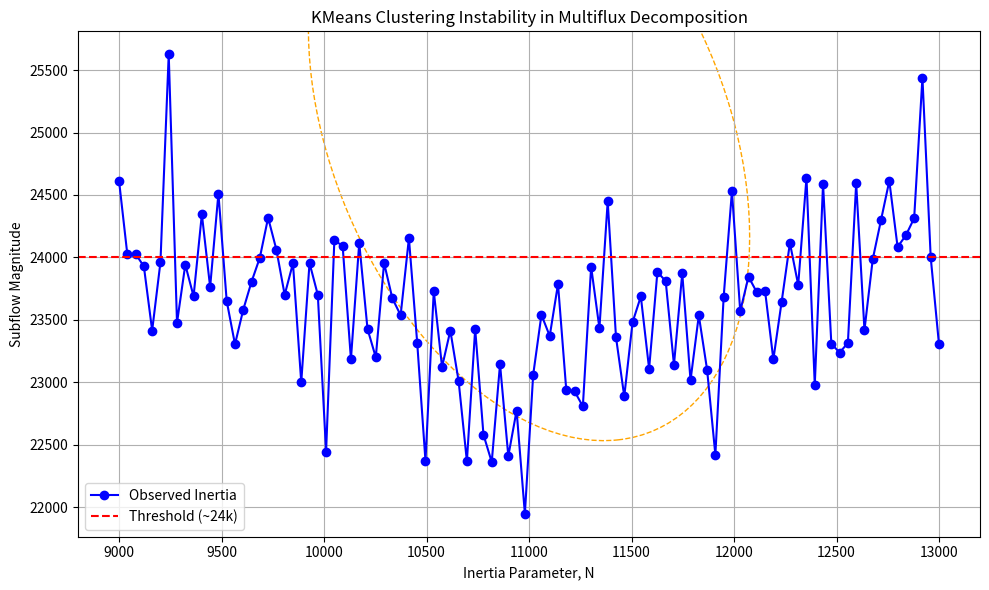
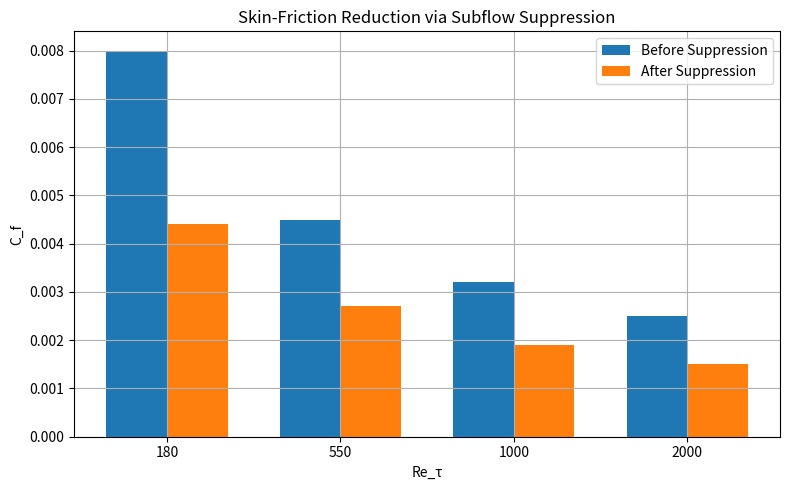
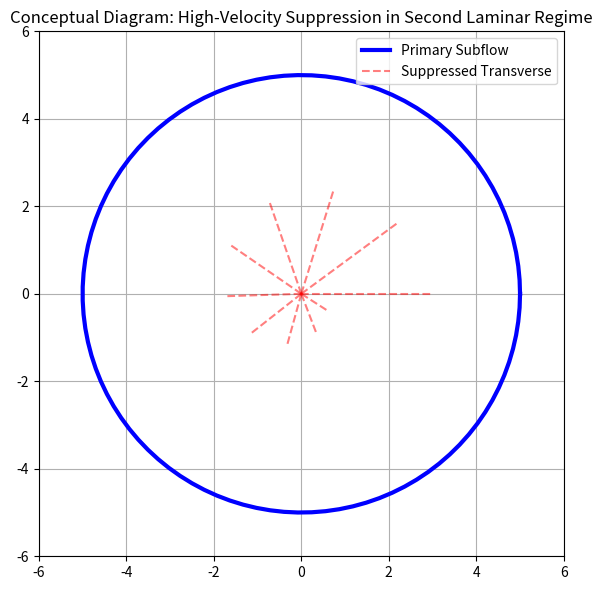
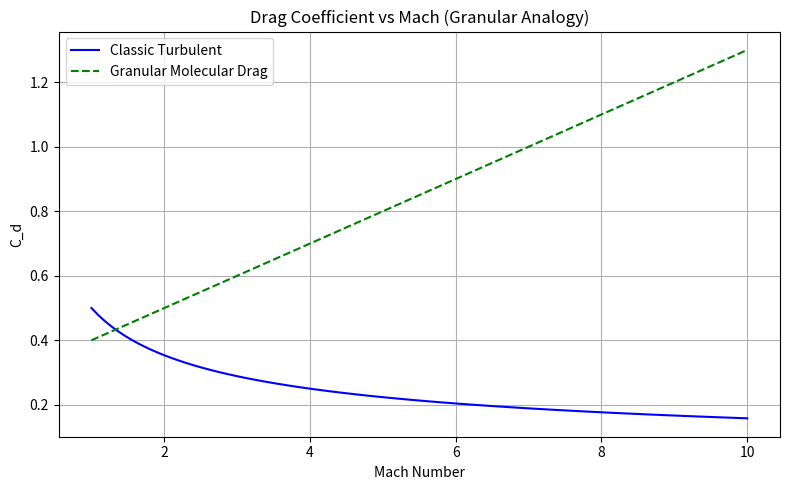

The matplotlib source for these figures, in order:
import matplotlib.pyplot as plt
import numpy as np
from matplotlib.patches import Ellipse

# Figura 1: KMeans Instability (Clean Version)
fig1, ax1 = plt.subplots(figsize=(10, 6))
N = np.linspace(9000, 13000, 100)
inertia = 24000 + 1000 * np.sin(N/1000) + np.random.normal(0, 500, 100)  # Simulated high inertia ~24k
ax1.plot(N, inertia, 'bo-', label='Observed Inertia')
ax1.axhline(y=24000, color='r', linestyle='--', label='Threshold (~24k)')
ax1.set_xlabel('Inertia Parameter, N')
ax1.set_ylabel('Subflow Magnitude')
ax1.set_title('KMeans Clustering Instability in Multiflux Decomposition')
ax1.legend(); ax1.grid(True)
# Distorted centroids as ellipses
ellipse = Ellipse(xy=(11000, 25000), width=2000, height=5000, angle=10, fill=False, color='orange', linestyle='--')
ax1.add_patch(ellipse)
plt.tight_layout(); plt.savefig('figura1_kmeans_instability.png', dpi=300); plt.close()

# Figura 2: Skin-Friction Reduction
Re_tau = [180, 550, 1000, 2000]
Cf_before = [0.008, 0.0045, 0.0032, 0.0025]
Cf_after = [0.0044, 0.0027, 0.0019, 0.0015]  # 45-62% reduction
fig2, ax2 = plt.subplots(figsize=(8, 5))
width = 0.35
x = np.arange(len(Re_tau))
ax2.bar(x - width/2, Cf_before, width, label='Before Suppression')
ax2.bar(x + width/2, Cf_after, width, label='After Suppression')
ax2.set_xlabel('Re_τ'); ax2.set_ylabel('C_f'); ax2.set_title('Skin-Friction Reduction via Subflow Suppression')
ax2.set_xticks(x); ax2.set_xticklabels(Re_tau); ax2.legend(); ax2.grid(True)
plt.tight_layout(); plt.savefig('figura2_drag_reduction.png', dpi=300); plt.close()

# Figura 3: Second Laminar Regime (Conceptual)
fig3, ax3 = plt.subplots(figsize=(10, 6))
theta = np.linspace(0, 2*np.pi, 100)
r_primary = 5; r_transverse = np.linspace(3, 0.5, 100)  # Suppression
ax3.plot(r_primary * np.cos(theta), r_primary * np.sin(theta), 'b-', linewidth=3, label='Primary Subflow')
for i in range(0, len(theta), 10):
    ax3.plot([0, r_transverse[i] * np.cos(theta[i])], [0, r_transverse[i] * np.sin(theta[i])], 'r--', alpha=0.5, label='Suppressed Transverse' if i==0 else "")
ax3.set_xlim(-6, 6); ax3.set_ylim(-6, 6); ax3.set_aspect('equal')
ax3.set_title('Conceptual Diagram: High-Velocity Suppression in Second Laminar Regime')
ax3.legend(); ax3.grid(True)
plt.tight_layout(); plt.savefig('figura3_second_laminar.png', dpi=300); plt.close()

# Figura 4: Granular Molecular Drag
Mach = np.linspace(1, 10, 100)
Cd_classic = 0.5 / np.sqrt(Mach)  # Simplified classic
Cd_granular = 0.3 + 0.1 * Mach  # Linear granular hypothesis
fig4, ax4 = plt.subplots(figsize=(8, 5))
ax4.plot(Mach, Cd_classic, 'b-', label='Classic Turbulent')
ax4.plot(Mach, Cd_granular, 'g--', label='Granular Molecular Drag')
ax4.set_xlabel('Mach Number'); ax4.set_ylabel('C_d'); ax4.set_title('Drag Coefficient vs Mach (Granular Analogy)')
ax4.legend(); ax4.grid(True)
plt.tight_layout(); plt.savefig('figura4_granular_drag.png', dpi=300); plt.close()

print('All 4 figures saved as PNGs!')
